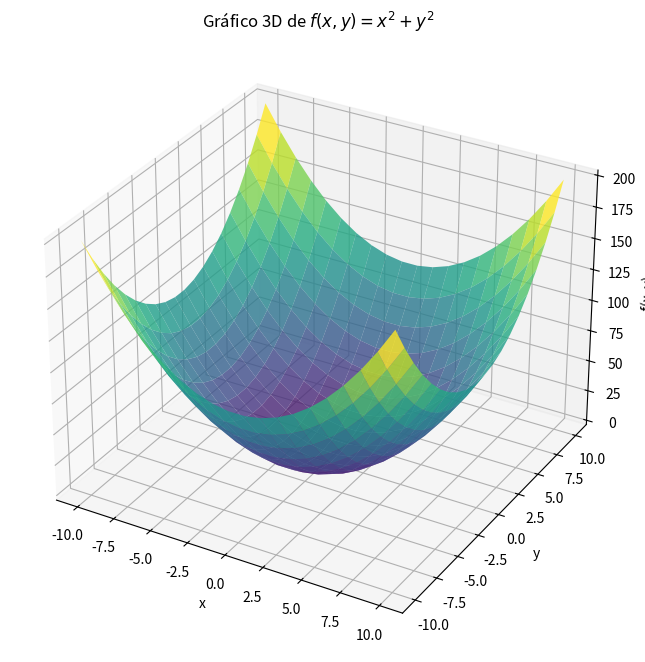

The matplotlib source for this figure:
import numpy as np
import matplotlib.pyplot as plt
from sympy import symbols, diff, lambdify

# Define las variables simbólicas
x, y = symbols('x y')

# Define la función
f = x**2 + y**2

# Calcula las derivadas parciales
df_dx = diff(f, x)
df_dy = diff(f, y)

# # Convierte las derivadas a funciones numéricas
# df_dx_num = lambdify((x, y), df_dx, 'numpy')
# df_dy_num = lambdify((x, y), df_dy, 'numpy')

# Convierte la función simbólica a una función numérica
f_num = lambdify((x, y), f, 'numpy')

# Rango de valores para x e y
x_vals = np.linspace(-10, 10, 20)
y_vals = np.linspace(-10, 10, 20)
X, Y = np.meshgrid(x_vals, y_vals)

# # Calcula los gradientes
# grad_x = df_dx_num(X, Y)
# grad_y = df_dy_num(X, Y)

# Calcula los valores de la función
Z = f_num(X, Y)

# # Graficar el campo de gradientes
# plt.figure(figsize=(8, 6))
# plt.quiver(X, Y, grad_x, grad_y, color='blue', angles='xy', scale_units='xy', scale=1)
# plt.title("Campo de gradientes de $f(x, y) = x^2 + y^2$")
# plt.xlabel("x")
# plt.ylabel("y")
# plt.grid()
# plt.show()

# Crear la figura y el gráfico 3D
fig = plt.figure(figsize=(10, 8))
ax = fig.add_subplot(111, projection='3d')

# Graficar la superficie
ax.plot_surface(X, Y, Z, cmap='viridis', edgecolor='none', alpha=0.8)

# Configurar etiquetas y título
ax.set_title("Gráfico 3D de $f(x, y) = x^2 + y^2$")
ax.set_xlabel("x")
ax.set_ylabel("y")
ax.set_zlabel("f(x, y)")

plt.show()
